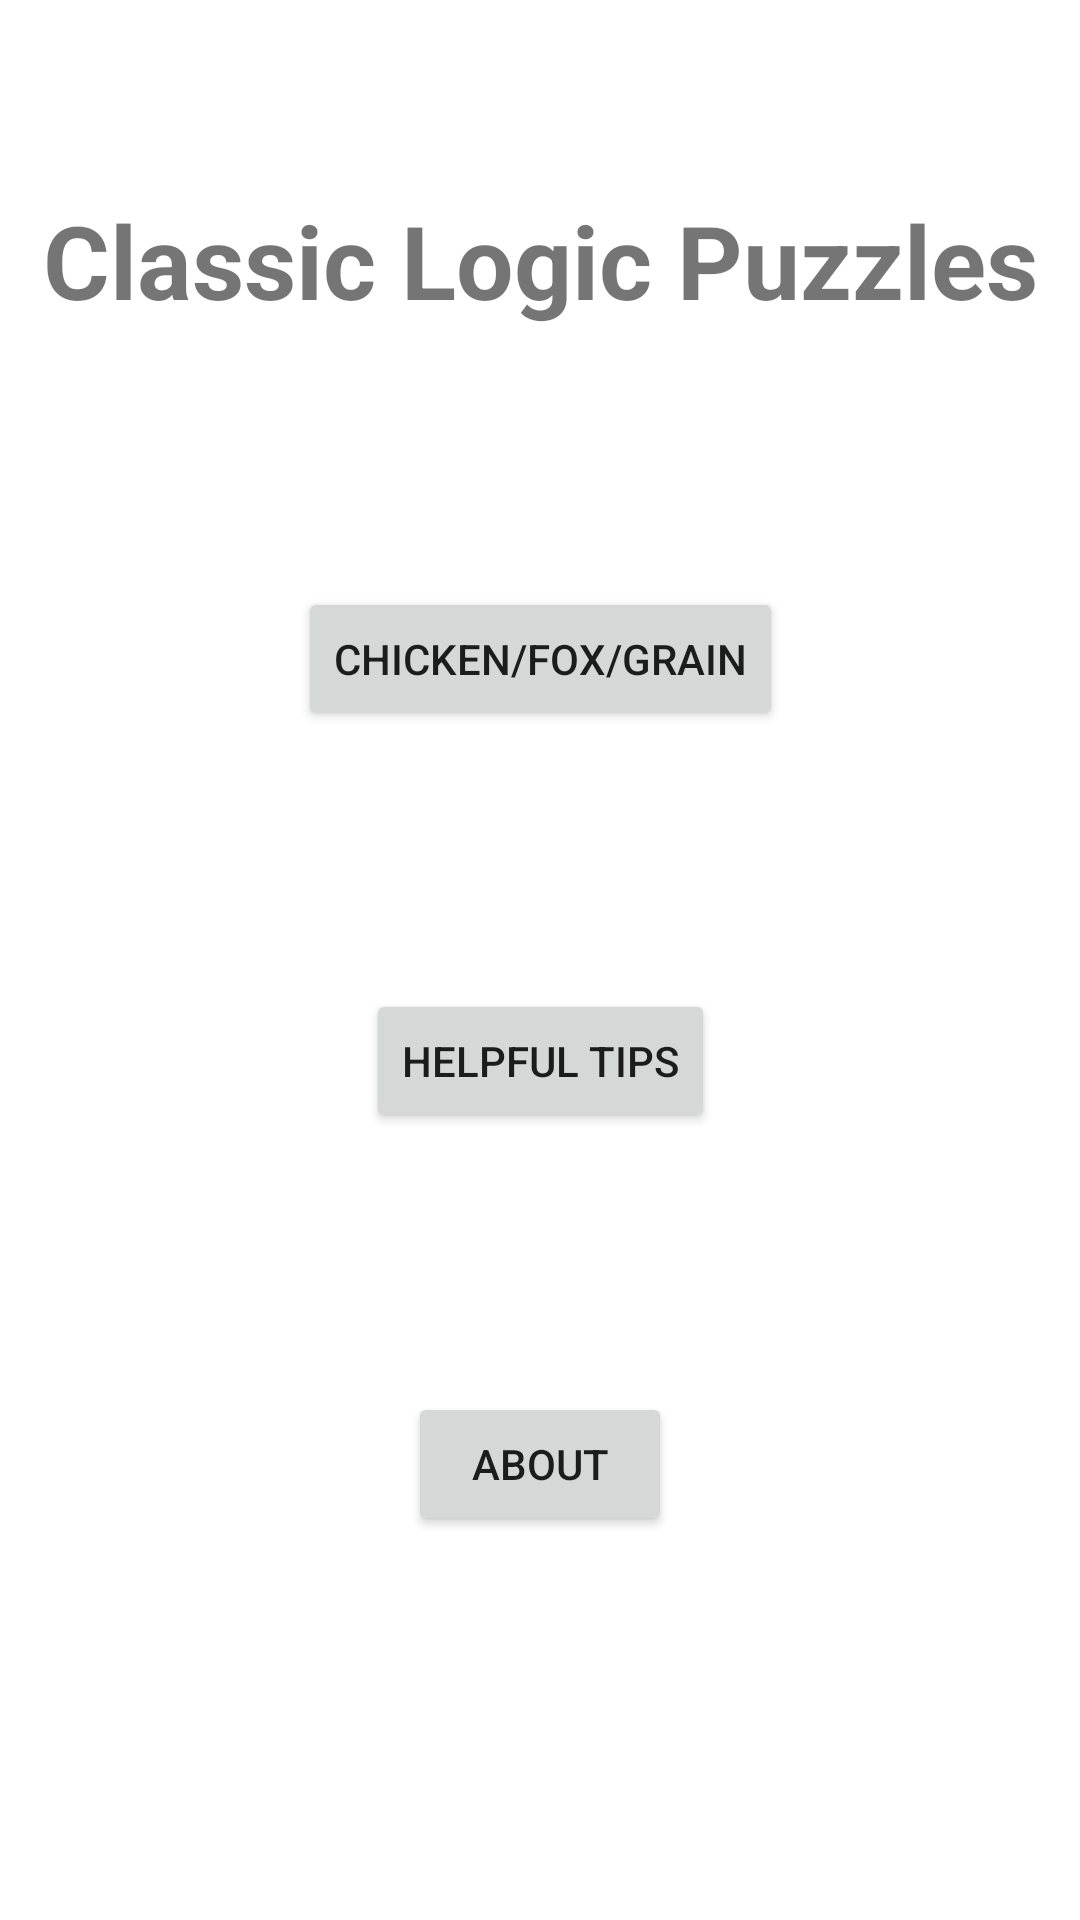

The Android layout XML behind this screen, and the referenced resources:
<!-- AndroidManifest.xml: application theme Theme.ClassicLogicPuzzles -->
<!-- res/layout/fragment_title_screen.xml -->
<?xml version="1.0" encoding="utf-8"?>
<androidx.constraintlayout.widget.ConstraintLayout xmlns:android="http://schemas.android.com/apk/res/android"
    xmlns:app="http://schemas.android.com/apk/res-auto"
    xmlns:tools="http://schemas.android.com/tools"
    android:layout_width="match_parent"
    android:layout_height="match_parent"
    tools:context=".TitleScreenFragment">

    <TextView
        android:id="@+id/title_title"
        android:layout_width="wrap_content"
        android:layout_height="wrap_content"
        android:layout_marginTop="64dp"
        android:text="@string/app_name"
        android:textSize="34sp"
        android:textStyle="bold"
        app:layout_constraintBottom_toTopOf="@+id/title_chicken_fox_grain_button"
        app:layout_constraintEnd_toEndOf="parent"
        app:layout_constraintHorizontal_bias="0.5"
        app:layout_constraintStart_toStartOf="parent"
        app:layout_constraintTop_toTopOf="parent"
        app:layout_constraintVertical_chainStyle="spread_inside" />

    <Button
        android:id="@+id/title_chicken_fox_grain_button"
        android:layout_width="wrap_content"
        android:layout_height="wrap_content"
        android:layout_marginStart="16dp"
        android:layout_marginEnd="16dp"
        android:text="@string/cfg_title_select"
        app:layout_constraintBottom_toTopOf="@+id/title_tutorial_button"
        app:layout_constraintEnd_toEndOf="parent"
        app:layout_constraintStart_toStartOf="parent"
        app:layout_constraintTop_toBottomOf="@+id/title_title" />

    <Button
        android:id="@+id/title_tutorial_button"
        android:layout_width="wrap_content"
        android:layout_height="wrap_content"
        android:layout_marginStart="16dp"
        android:layout_marginEnd="16dp"
        android:text="@string/helpful_tips"
        app:layout_constraintBottom_toTopOf="@+id/title_about_button"
        app:layout_constraintEnd_toEndOf="parent"
        app:layout_constraintStart_toStartOf="parent"
        app:layout_constraintTop_toBottomOf="@+id/title_chicken_fox_grain_button" />

    <Button
        android:id="@+id/title_about_button"
        android:layout_width="wrap_content"
        android:layout_height="wrap_content"
        android:layout_marginStart="16dp"
        android:layout_marginEnd="16dp"
        android:layout_marginBottom="128dp"
        android:text="@string/about"
        app:layout_constraintBottom_toBottomOf="parent"
        app:layout_constraintEnd_toEndOf="parent"
        app:layout_constraintStart_toStartOf="parent"
        app:layout_constraintTop_toBottomOf="@+id/title_tutorial_button" />
</androidx.constraintlayout.widget.ConstraintLayout>
<!-- resources referenced by this layout -->
<resources>
  <string name="about">About</string>
  <string name="app_name">Classic Logic Puzzles</string>
  <string name="cfg_title_select">Chicken/Fox/Grain</string>
  <string name="helpful_tips">Helpful Tips</string>
  <style name="Theme.ClassicLogicPuzzles" parent="Theme.MaterialComponents.DayNight.NoActionBar">
          
          <item name="colorPrimary">@color/purple_500</item>
          <item name="colorPrimaryVariant">@color/purple_700</item>
          <item name="colorOnPrimary">@color/white</item>
          
          <item name="colorSecondary">@color/teal_200</item>
          <item name="colorSecondaryVariant">@color/teal_700</item>
          <item name="colorOnSecondary">@color/black</item>
          
          <item name="android:statusBarColor" tools:targetApi="l">?attr/colorPrimaryVariant</item>
          
      </style>
  <!-- not gathered from this repository: default colours our renderer supplied (Android Studio template values) -->
  <color name="purple_500">#FF6200EE</color>
  <color name="purple_700">#FF3700B3</color>
  <color name="teal_200">#FF03DAC5</color>
  <color name="teal_700">#FF018786</color>
  <color name="black">#FF000000</color>
  <color name="white">#FFFFFFFF</color>
</resources>
